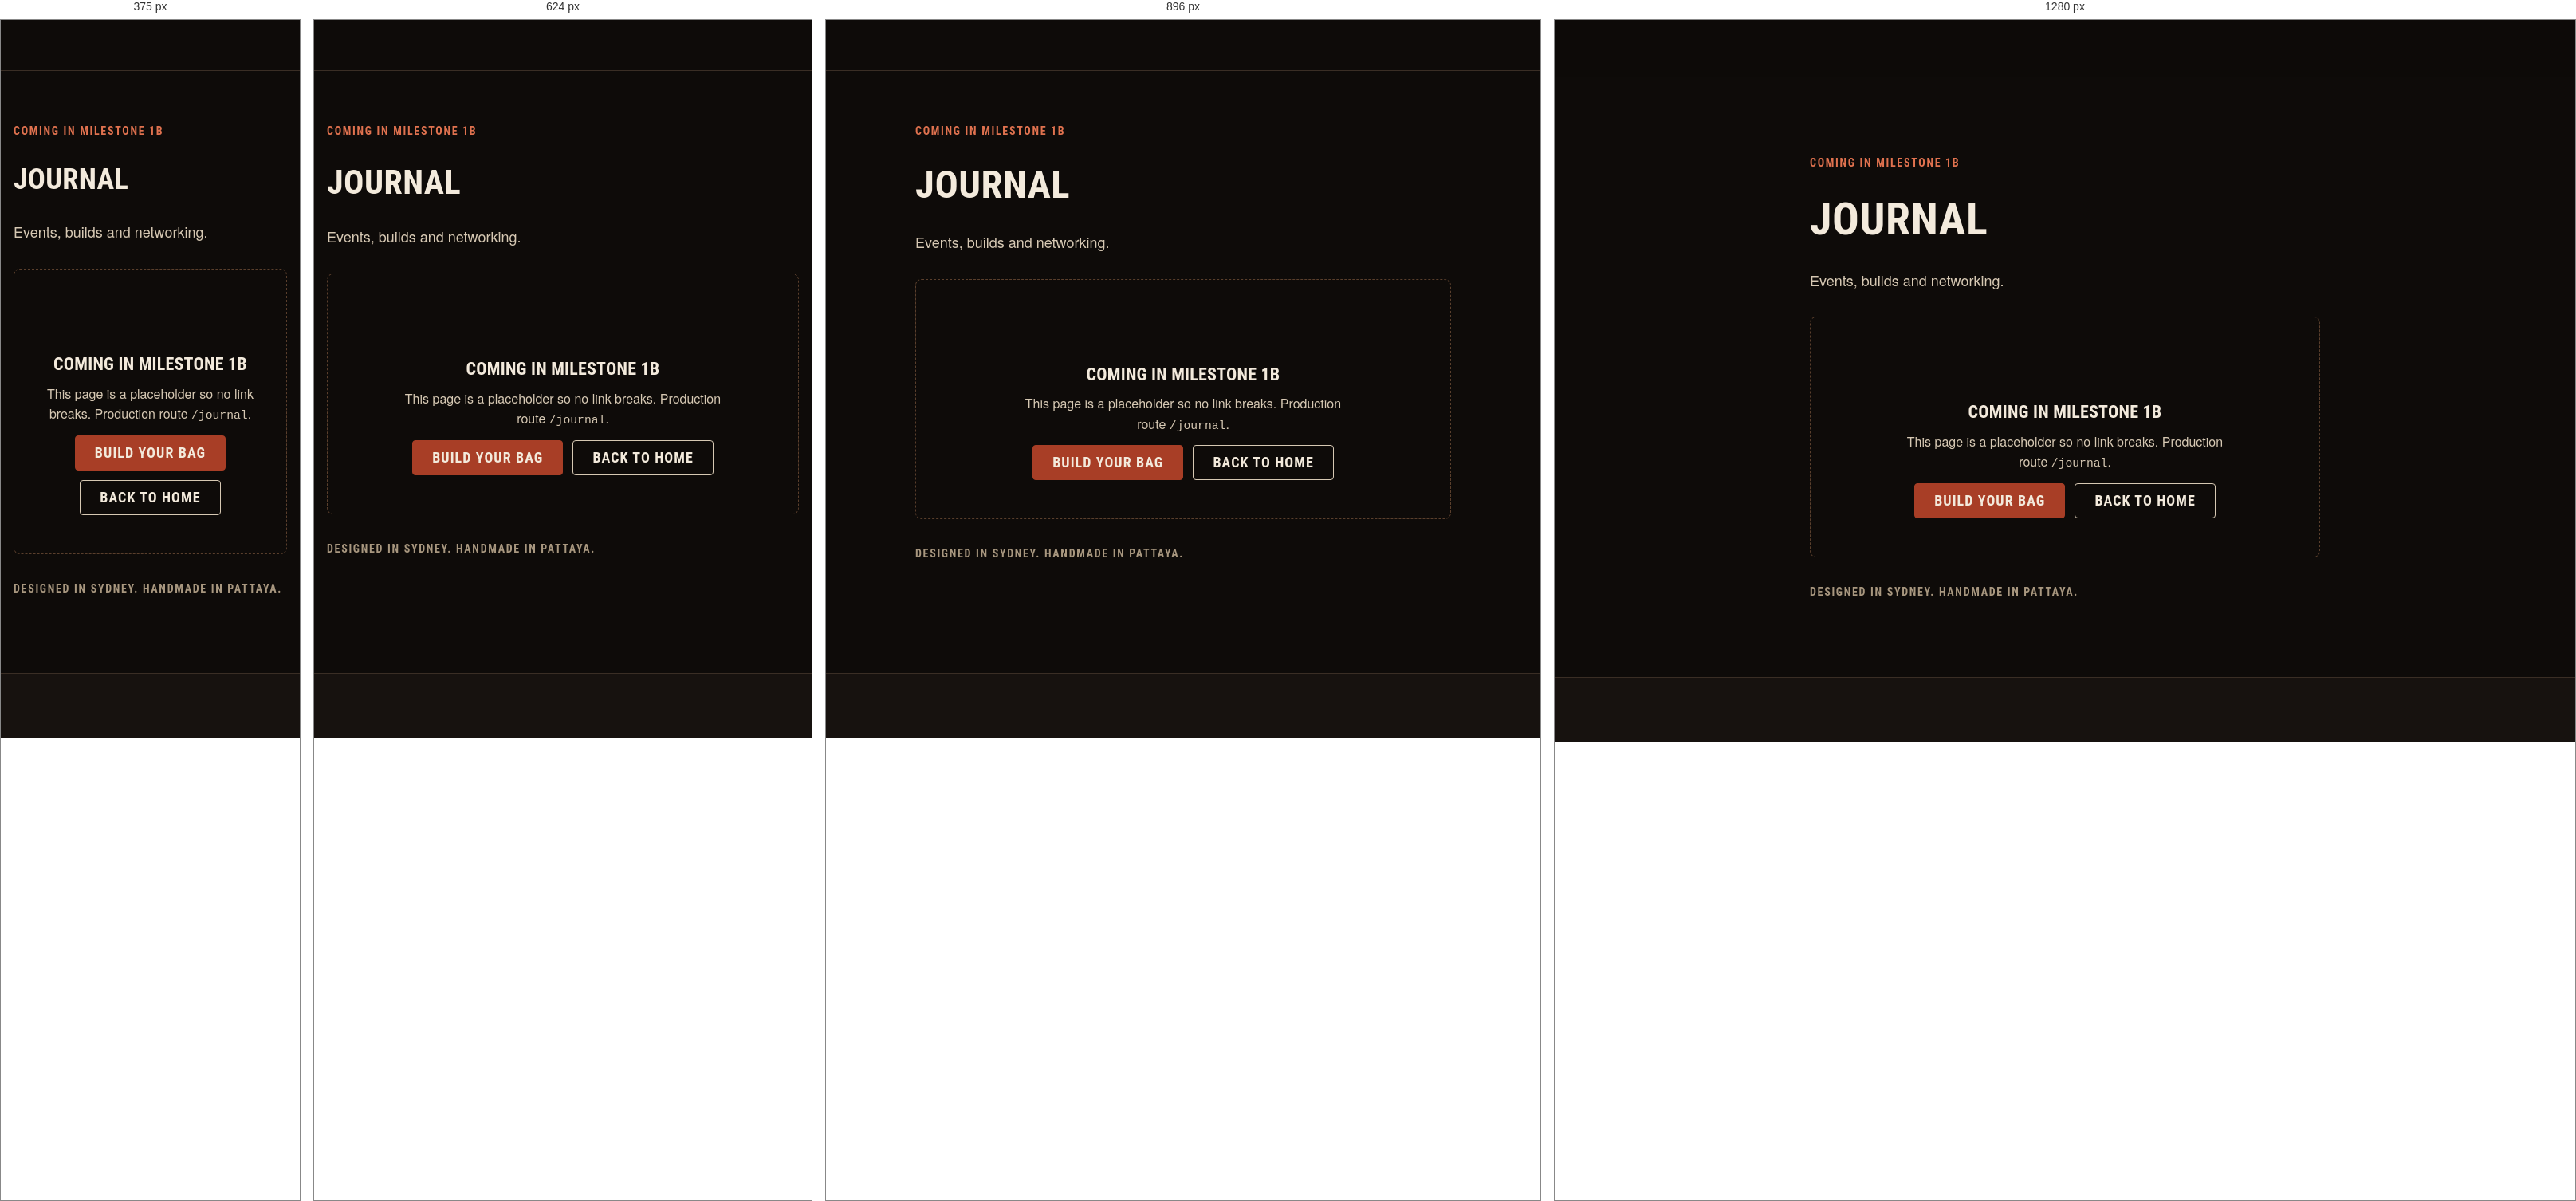
Rendered at 375 px, 624 px, 896 px and 1280 px, left to right.

<!-- file: journal.html -->
<!doctype html>
<html lang="en" dir="ltr">
<head>
  <meta charset="utf-8">
  <meta name="viewport" content="width=device-width, initial-scale=1, viewport-fit=cover">
  <title>Journal | Sanchez Custom Boxing Equipment</title>
  <meta name="description" content="Events, builds and networking.">
  <meta name="robots" content="noindex">
  <meta name="theme-color" content="#0e0b09">
  <link rel="icon" href="assets/site/other/3d2aa4_667e005177ab4313add5e21aa0bdfd69~mv2.jpg">
  <link rel="preconnect" href="https://fonts.googleapis.com">
  <link rel="preconnect" href="https://fonts.gstatic.com" crossorigin>
  <link rel="stylesheet" href="https://fonts.googleapis.com/css2?family=Barlow+Condensed:wght@500;600;700;800&family=Barlow:wght@400;500;600;700&display=swap">
  <link rel="stylesheet" href="styles.css">
  <script>try{var l=JSON.parse(localStorage.getItem("sz.lang"));if(l){document.documentElement.lang=l;document.documentElement.dir=l==="ar"?"rtl":"ltr"}}catch(e){}</script>
  <script src="app.js" defer></script>
</head>
<body data-page="journal">
<header class="site-header" data-chrome="header"></header>

<main id="main" tabindex="-1">
  <!-- STUB: replaced in milestone 1b. Production route: /journal -->
  <section class="section">
    <div class="container container--narrow stack stack--lg">
      <p class="eyebrow">Coming in milestone 1b</p>
      <h1 class="display-2">Journal</h1>
      <p class="lede">Events, builds and networking.</p>
      <div class="state">
        <svg class="state__icon icon" aria-hidden="true"><use href="#i-package"></use></svg>
        <h2>Coming in milestone 1b</h2>
        <p>This page is a placeholder so no link breaks. Production route <span class="mono">/journal</span>.</p>
        <div class="cluster" style="justify-content:center">
          <a class="btn btn--primary" href="configure.html">Build your bag</a>
          <a class="btn btn--secondary" href="index.html">Back to home</a>
        </div>
      </div>
      <p class="origin-line small muted">Designed in Sydney. Handmade in Pattaya.</p>
    </div>
  </section>
</main>

<footer class="site-footer" data-chrome="footer"></footer>
</body>
</html>


/* @media block from styles.css */
@media (min-width: 1024px) {
  :root { --gutter: var(--space-6); --header-h: 72px; }
}

/* @media block from styles.css */
@media (min-width: 1024px) { .section { padding-block: var(--space-10); } }

/* @media block from styles.css */
@media (min-width: 1024px) {
  .split { grid-template-columns: 1fr 1fr; align-items: center; gap: var(--space-9); }
  .split--wide-start { grid-template-columns: 3fr 2fr; }
}

/* @media block from styles.css */
@media (min-width: 480px) { .brand__text { display: inline-flex; } }

/* @media block from styles.css */
@media (min-width: 768px) { .header-currency { display: block; } }

/* @media block from styles.css */
@media (min-width: 1024px) {
  .nav-primary { display: block; margin-inline-end: auto; }
  .brand { margin-inline-end: var(--space-5); }
  .menu-toggle { display: none; }
  .header-cta { display: inline-flex; }
}

/* @media block from styles.css */
@media (min-width: 1024px) { .footer-globe { margin-inline: auto 0; inline-size: clamp(170px, 15vw, 210px); } }

/* @media block from styles.css */
@media (min-width: 768px) {
  .footer-cols { grid-template-columns: repeat(4, 1fr); }
  .footer-bottom { flex-direction: row; flex-wrap: wrap; align-items: center; justify-content: space-between; }
}

/* @media block from styles.css */
@media (min-width: 1024px) { .footer-top { grid-template-columns: 1fr 2fr; } }

/* @media block from styles.css */
@media (min-width: 480px) { .hero__actions { flex-direction: row; } }

/* @media block from styles.css */
@media (min-width: 768px) { .logo-wall { grid-template-columns: repeat(4, minmax(0, 1fr)); } }

/* @media block from styles.css */
@media (min-width: 768px) { .steps-list { grid-template-columns: repeat(4, 1fr); } }

/* @media block from styles.css */
@media (min-width: 768px) { .field__row { grid-template-columns: 1fr 1fr; } }

/* @media block from styles.css */
@media (min-width: 768px) { .toast-region { inset-inline: auto var(--space-5); align-items: flex-end; } }

/* @media block from styles.css */
@media (min-width: 768px) { .hide-below-md { display: revert !important; } }

/* @media block from styles.css */
@media (min-width: 1024px) { .sticky-bar--mobile-only { display: none; } }

/* @media block from styles.css */
@media (min-width: 1024px) {
  .pdp { grid-template-columns: minmax(0, 7fr) minmax(0, 5fr); gap: var(--space-8); align-items: start; }
  .pdp__info { position: sticky; inset-block-start: calc(var(--header-h) + var(--space-5)); }
}

/* @media block from styles.css */
@media (min-width: 1024px) {
  .cfg { grid-template-columns: minmax(0, 3fr) minmax(24rem, 2fr); align-items: start; }
  .cfg > .cfg__preview { block-size: calc(100dvh - var(--header-h) - var(--sticky-bar-h)); padding-block: var(--space-8) var(--space-6); border-block-end: 0; border-inline-end: 1px solid var(--color-border); }
  .cfg > .cfg__preview .cfg__stage { block-size: min(100%, 44rem); }
  .cfg__panel { padding-block: var(--space-6); padding-inline: var(--space-6); }
}

/* @media block from styles.css */
@media (min-width: 1024px) {
  .checkout { grid-template-columns: 3fr 2fr; gap: var(--space-9); align-items: start; }
  .order-summary { position: sticky; inset-block-start: calc(var(--header-h) + var(--space-5)); }
}